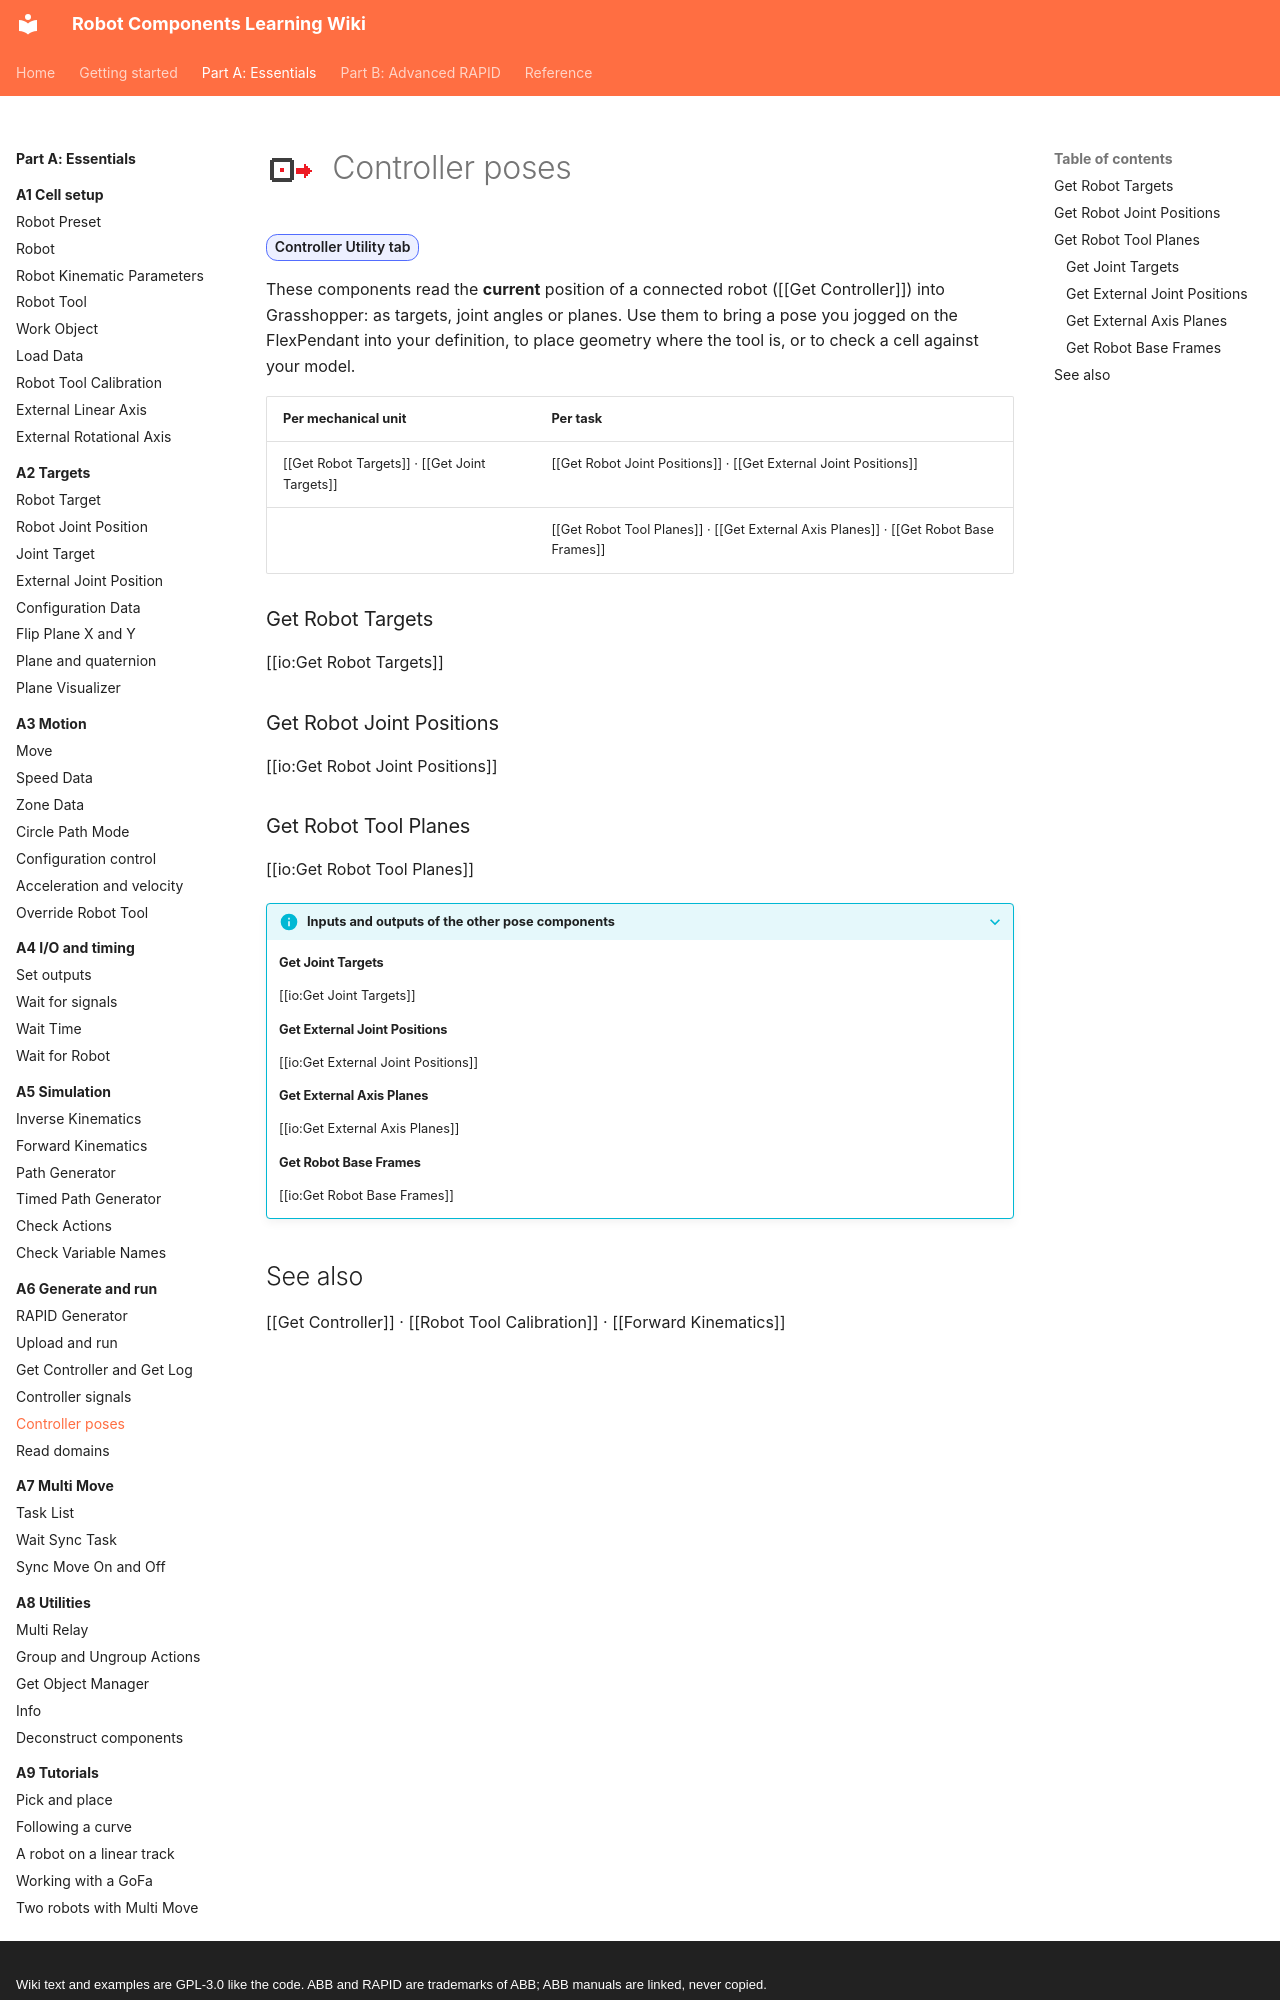

repository: jpdrude/RobotComponents · page: part-a/a6-generate-and-run/controller-poses/index.html · generator: mkdocs · copyright: Wiki text and examples are GPL-3.0 like the code. ABB and RAPID are trademarks of ABB; ABB manuals are linked, never copied.

---
title: Controller poses
description: Read where the robot and its external axes are right now, from a connected controller.
---

# ![](../../assets/icons/rc/get-robot-targets.png){ .rc-icon--title } Controller poses

<span class="rc-badge">Controller Utility tab</span>

These components read the **current** position of a connected robot ([[Get Controller]])
into Grasshopper: as targets, joint angles or planes. Use them to bring a pose you jogged on
the FlexPendant into your definition, to place geometry where the tool is, or to check a cell
against your model.

| Per mechanical unit | Per task |
|---|---|
| [[Get Robot Targets]] · [[Get Joint Targets]] | [[Get Robot Joint Positions]] · [[Get External Joint Positions]] |
| | [[Get Robot Tool Planes]] · [[Get External Axis Planes]] · [[Get Robot Base Frames]] |

### Get Robot Targets
[[io:Get Robot Targets]]

### Get Robot Joint Positions
[[io:Get Robot Joint Positions]]

### Get Robot Tool Planes
[[io:Get Robot Tool Planes]]

??? info "Inputs and outputs of the other pose components"
    #### Get Joint Targets
    [[io:Get Joint Targets]]

    #### Get External Joint Positions
    [[io:Get External Joint Positions]]

    #### Get External Axis Planes
    [[io:Get External Axis Planes]]

    #### Get Robot Base Frames
    [[io:Get Robot Base Frames]]
